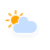
t = 0.00 s
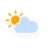
t = 1.13 s
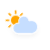
t = 3.38 s
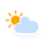
t = 4.50 s
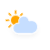
t = 5.63 s
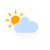
t = 7.88 s

The animated SVG that drew these frames (rendered in a browser with its animation timeline set to each time). Animation: 3 CSS @keyframes rules; one cycle of 9.00 s, repeats indefinitely.

<?xml version="1.0" encoding="utf-8"?>
<!-- (c) ammap.com | SVG weather icons -->
<svg
    version="1.1"
    xmlns="http://www.w3.org/2000/svg"
    xmlns:xlink="http://www.w3.org/1999/xlink"
    width="50"
    height="50"
    viewbox="0 0 64 64">
    <defs>
        <filter id="blur" width="200%" height="200%">
            <feGaussianBlur in="SourceAlpha" stdDeviation="3"/>
            <feOffset dx="0" dy="4" result="offsetblur"/>
            <feComponentTransfer>
                <feFuncA type="linear" slope="0.05"/>
            </feComponentTransfer>
            <feMerge> 
                <feMergeNode/>
                <feMergeNode in="SourceGraphic"/> 
            </feMerge>
        </filter>
        <style type="text/css"><![CDATA[
/*
** CLOUDS
*/
@keyframes am-weather-cloud-2 {
  0% {
    -webkit-transform: translate(0px,0px);
       -moz-transform: translate(0px,0px);
        -ms-transform: translate(0px,0px);
            transform: translate(0px,0px);
  }

  50% {
    -webkit-transform: translate(2px,0px);
       -moz-transform: translate(2px,0px);
        -ms-transform: translate(2px,0px);
            transform: translate(2px,0px);
  }

  100% {
    -webkit-transform: translate(0px,0px);
       -moz-transform: translate(0px,0px);
        -ms-transform: translate(0px,0px);
            transform: translate(0px,0px);
  }
}

.am-weather-cloud-2 {
  -webkit-animation-name: am-weather-cloud-2;
     -moz-animation-name: am-weather-cloud-2;
          animation-name: am-weather-cloud-2;
  -webkit-animation-duration: 3s;
     -moz-animation-duration: 3s;
          animation-duration: 3s;
  -webkit-animation-timing-function: linear;
     -moz-animation-timing-function: linear;
          animation-timing-function: linear;
  -webkit-animation-iteration-count: infinite;
     -moz-animation-iteration-count: infinite;
          animation-iteration-count: infinite;
}

/*
** SUN
*/
@keyframes am-weather-sun {
  0% {
    -webkit-transform: rotate(0deg);
       -moz-transform: rotate(0deg);
        -ms-transform: rotate(0deg);
            transform: rotate(0deg);
  }

  100% {
    -webkit-transform: rotate(360deg);
       -moz-transform: rotate(360deg);
        -ms-transform: rotate(360deg);
            transform: rotate(360deg);
  }
}

.am-weather-sun {
  -webkit-animation-name: am-weather-sun;
     -moz-animation-name: am-weather-sun;
      -ms-animation-name: am-weather-sun;
          animation-name: am-weather-sun;
  -webkit-animation-duration: 9s;
     -moz-animation-duration: 9s;
      -ms-animation-duration: 9s;
          animation-duration: 9s;
  -webkit-animation-timing-function: linear;
     -moz-animation-timing-function: linear;
      -ms-animation-timing-function: linear;
          animation-timing-function: linear;
  -webkit-animation-iteration-count: infinite;
     -moz-animation-iteration-count: infinite;
      -ms-animation-iteration-count: infinite;
          animation-iteration-count: infinite;
}

@keyframes am-weather-sun-shiny {
  0% {
    stroke-dasharray: 3px 10px;
    stroke-dashoffset: 0px;
  }

  50% {
    stroke-dasharray: 0.1px 10px;
    stroke-dashoffset: -1px;
  }

  100% {
    stroke-dasharray: 3px 10px;
    stroke-dashoffset: 0px;
  }
}

.am-weather-sun-shiny line {
  -webkit-animation-name: am-weather-sun-shiny;
     -moz-animation-name: am-weather-sun-shiny;
      -ms-animation-name: am-weather-sun-shiny;
          animation-name: am-weather-sun-shiny;
  -webkit-animation-duration: 2s;
     -moz-animation-duration: 2s;
      -ms-animation-duration: 2s;
          animation-duration: 2s;
  -webkit-animation-timing-function: linear;
     -moz-animation-timing-function: linear;
      -ms-animation-timing-function: linear;
          animation-timing-function: linear;
  -webkit-animation-iteration-count: infinite;
     -moz-animation-iteration-count: infinite;
      -ms-animation-iteration-count: infinite;
          animation-iteration-count: infinite;
}
        ]]></style>
    </defs>
    <g filter="url(#blur)" id="cloudy-day-1">
        <g transform="translate(20,10)">
            <g transform="translate(0,16)">
                <g class="am-weather-sun">
                    <g>
                        <line fill="none" stroke="orange" stroke-linecap="round" stroke-width="2" transform="translate(0,9)" x1="0" x2="0" y1="0" y2="3"/>
                    </g>
                    <g transform="rotate(45)">
                        <line fill="none" stroke="orange" stroke-linecap="round" stroke-width="2" transform="translate(0,9)" x1="0" x2="0" y1="0" y2="3"/>
                    </g>
                    <g transform="rotate(90)">
                        <line fill="none" stroke="orange" stroke-linecap="round" stroke-width="2" transform="translate(0,9)" x1="0" x2="0" y1="0" y2="3"/>
                    </g>
                    <g transform="rotate(135)">
                        <line fill="none" stroke="orange" stroke-linecap="round" stroke-width="2" transform="translate(0,9)" x1="0" x2="0" y1="0" y2="3"/>
                    </g>
                    <g transform="rotate(180)">
                        <line fill="none" stroke="orange" stroke-linecap="round" stroke-width="2" transform="translate(0,9)" x1="0" x2="0" y1="0" y2="3"/>
                    </g>
                    <g transform="rotate(225)">
                        <line fill="none" stroke="orange" stroke-linecap="round" stroke-width="2" transform="translate(0,9)" x1="0" x2="0" y1="0" y2="3"/>
                    </g>
                    <g transform="rotate(270)">
                        <line fill="none" stroke="orange" stroke-linecap="round" stroke-width="2" transform="translate(0,9)" x1="0" x2="0" y1="0" y2="3"/>
                    </g>
                    <g transform="rotate(315)">
                        <line fill="none" stroke="orange" stroke-linecap="round" stroke-width="2" transform="translate(0,9)" x1="0" x2="0" y1="0" y2="3"/>
                    </g>
                </g>
                <circle cx="0" cy="0" fill="orange" r="5" stroke="orange" stroke-width="2"/>
            </g>
            <g class="am-weather-cloud-2">
                <path d="M47.7,35.4c0-4.6-3.7-8.2-8.2-8.2c-1,0-1.9,0.2-2.8,0.5c-0.3-3.4-3.1-6.2-6.6-6.2c-3.7,0-6.7,3-6.7,6.7c0,0.8,0.2,1.6,0.4,2.3    c-0.3-0.1-0.7-0.1-1-0.1c-3.7,0-6.7,3-6.7,6.7c0,3.6,2.9,6.6,6.5,6.7l17.2,0C44.2,43.3,47.7,39.8,47.7,35.4z" fill="#C6DEFF" stroke="white" stroke-linejoin="round" stroke-width="1.2" transform="translate(-20,-11)"/>
            </g>
        </g>
    </g>
</svg>